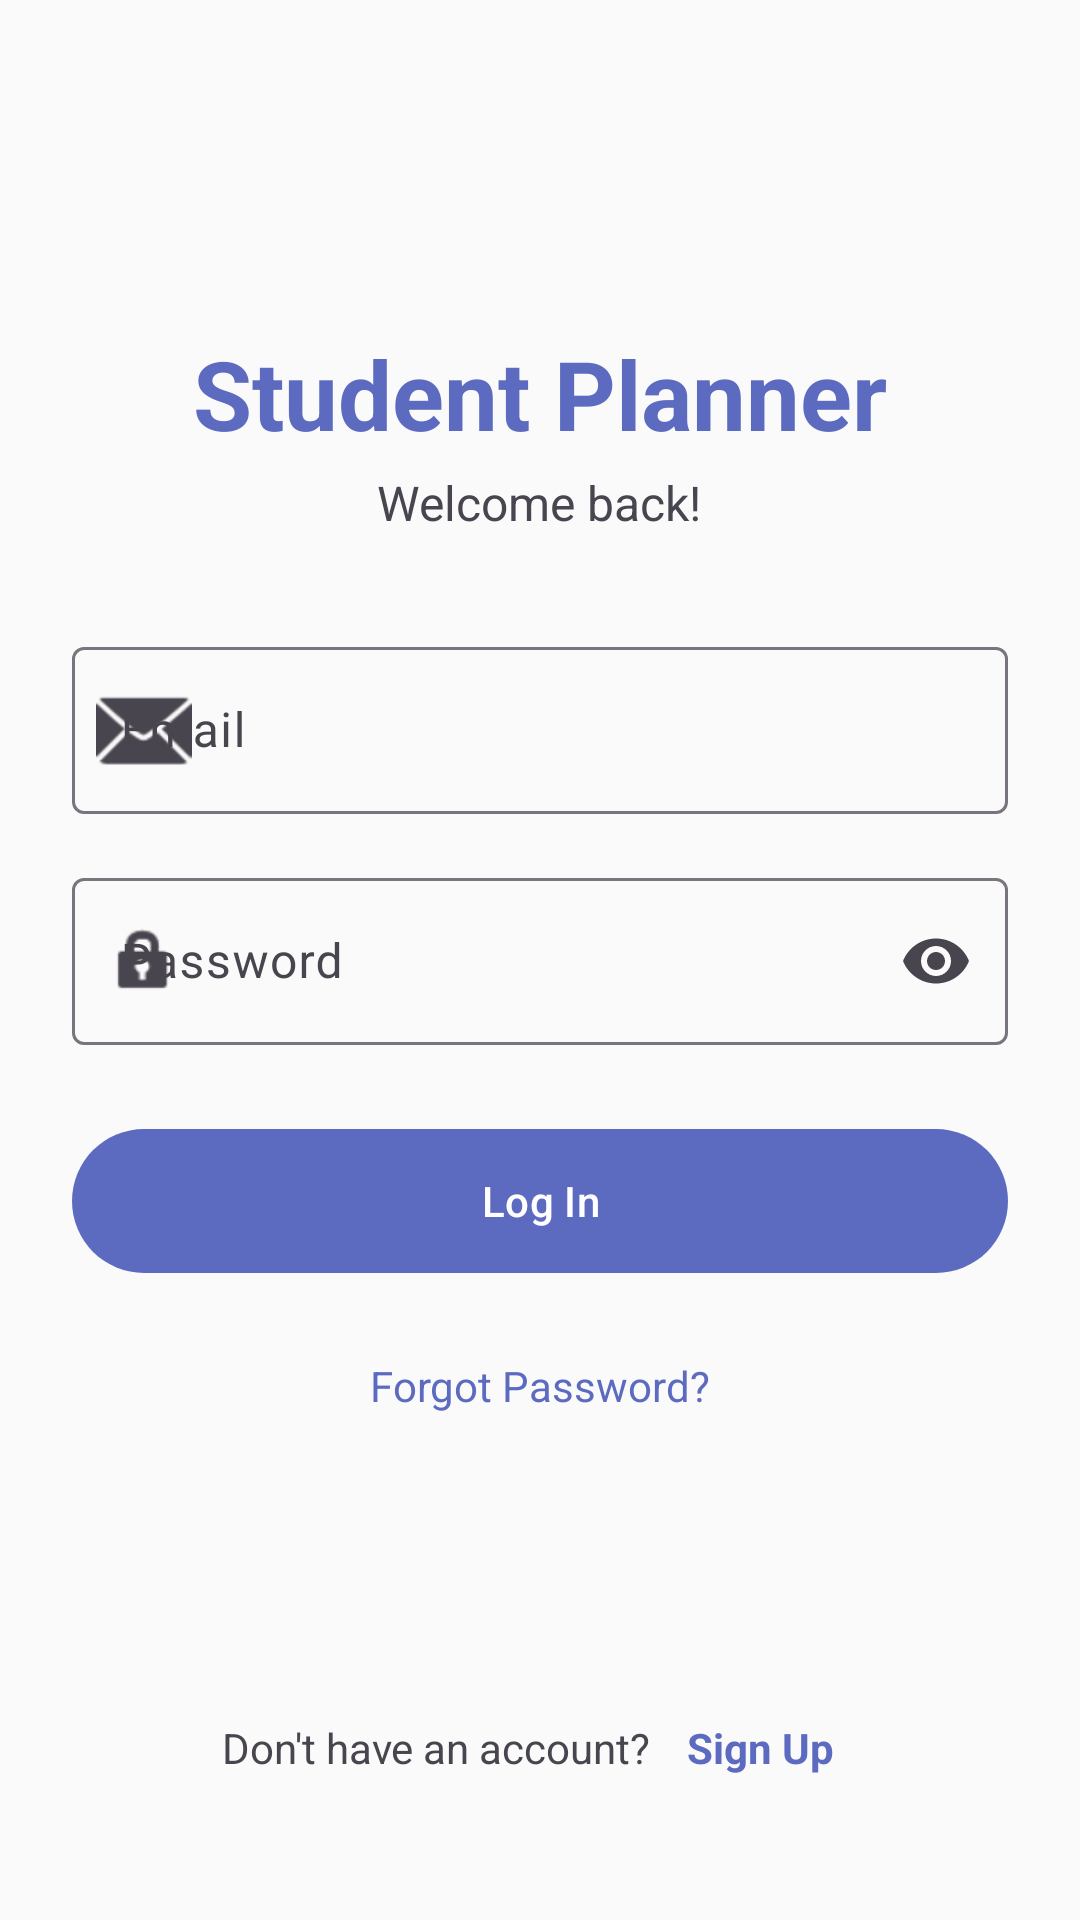

Write the Android layout XML for this screen, with the resource values it uses.
<!-- AndroidManifest.xml: activity theme Theme.StudentPlanner -->
<!-- res/layout/activity_login.xml -->
<?xml version="1.0" encoding="utf-8"?>
<ScrollView
    xmlns:android="http://schemas.android.com/apk/res/android"
    xmlns:app="http://schemas.android.com/apk/res-auto"
    android:layout_width="match_parent"
    android:layout_height="match_parent"
    android:fitsSystemWindows="true"
    android:fillViewport="true"
    android:background="?android:colorBackground">

    <LinearLayout
        android:layout_width="match_parent"
        android:layout_height="wrap_content"
        android:gravity="center_horizontal"
        android:orientation="vertical"
        android:padding="@dimen/spacing_lg">

        <Space
            android:layout_width="0dp"
            android:layout_height="0dp"
            android:layout_weight="1" />

        <TextView
            android:layout_width="wrap_content"
            android:layout_height="wrap_content"
            android:text="@string/app_name"
            android:textColor="@color/primary"
            android:textSize="@dimen/text_title"
            android:textStyle="bold" />

        <TextView
            android:layout_width="wrap_content"
            android:layout_height="wrap_content"
            android:layout_marginTop="4dp"
            android:text="Welcome back!"
            android:textColor="@color/on_surface_variant"
            android:textSize="@dimen/text_body" />

        <Space
            android:layout_width="0dp"
            android:layout_height="32dp" />

        <com.google.android.material.textfield.TextInputLayout
            android:id="@+id/tilEmail"
            style="@style/Widget.Material3.TextInputLayout.OutlinedBox"
            android:layout_width="match_parent"
            android:layout_height="wrap_content"
            android:hint="@string/email"
            app:startIconDrawable="@android:drawable/ic_dialog_email">

            <com.google.android.material.textfield.TextInputEditText
                android:id="@+id/etEmail"
                android:layout_width="match_parent"
                android:layout_height="wrap_content"
                android:inputType="textEmailAddress" />
        </com.google.android.material.textfield.TextInputLayout>

        <com.google.android.material.textfield.TextInputLayout
            android:id="@+id/tilPassword"
            style="@style/Widget.Material3.TextInputLayout.OutlinedBox"
            android:layout_width="match_parent"
            android:layout_height="wrap_content"
            android:layout_marginTop="@dimen/spacing_md"
            android:hint="@string/password"
            app:endIconMode="password_toggle"
            app:startIconDrawable="@android:drawable/ic_lock_idle_lock">

            <com.google.android.material.textfield.TextInputEditText
                android:id="@+id/etPassword"
                android:layout_width="match_parent"
                android:layout_height="wrap_content"
                android:inputType="textPassword" />
        </com.google.android.material.textfield.TextInputLayout>

        <com.google.android.material.button.MaterialButton
            android:id="@+id/btnLogin"
            android:layout_width="match_parent"
            android:layout_height="56dp"
            android:layout_marginTop="@dimen/spacing_lg"
            android:text="@string/login"
            android:textAllCaps="false"
            app:cornerRadius="28dp" />

        <ProgressBar
            android:id="@+id/progressBar"
            android:layout_width="wrap_content"
            android:layout_height="wrap_content"
            android:layout_marginTop="@dimen/spacing_md"
            android:visibility="gone" />

        <TextView
            android:id="@+id/tvForgotPassword"
            android:layout_width="wrap_content"
            android:layout_height="wrap_content"
            android:layout_marginTop="@dimen/spacing_md"
            android:padding="8dp"
            android:text="@string/forgot_password"
            android:textColor="@color/primary"
            android:textSize="@dimen/text_caption" />

        <Space
            android:layout_width="0dp"
            android:layout_height="0dp"
            android:layout_weight="1" />

        <LinearLayout
            android:layout_width="wrap_content"
            android:layout_height="wrap_content"
            android:layout_marginBottom="@dimen/spacing_md"
            android:gravity="center_vertical"
            android:orientation="horizontal">

            <TextView
                android:layout_width="wrap_content"
                android:layout_height="wrap_content"
                android:text="@string/no_account"
                android:textColor="@color/on_surface_variant"
                android:textSize="@dimen/text_caption" />

            <TextView
                android:id="@+id/tvSignup"
                android:layout_width="wrap_content"
                android:layout_height="wrap_content"
                android:layout_marginStart="4dp"
                android:padding="8dp"
                android:text="@string/signup"
                android:textColor="@color/primary"
                android:textSize="@dimen/text_caption"
                android:textStyle="bold" />
        </LinearLayout>

    </LinearLayout>
</ScrollView>
<!-- resources referenced by this layout -->
<resources>
  <color name="on_surface_variant">#49454F</color>
  <color name="primary">#5C6BC0</color>
  <dimen name="spacing_lg">24dp</dimen>
  <dimen name="spacing_md">16dp</dimen>
  <dimen name="text_body">16sp</dimen>
  <dimen name="text_caption">14sp</dimen>
  <dimen name="text_title">32sp</dimen>
  <string name="app_name">Student Planner</string>
  <string name="email">Email</string>
  <string name="forgot_password">Forgot Password?</string>
  <string name="login">Log In</string>
  <string name="no_account">Don\'t have an account?</string>
  <string name="password">Password</string>
  <string name="signup">Sign Up</string>
  <color name="primary_variant">#3F51B5</color>
  <color name="on_primary">#FFFFFF</color>
  <color name="primary_container">#E8EAF6</color>
  <color name="on_primary_container">#1A237E</color>
  <color name="secondary">#26A69A</color>
  <color name="secondary_variant">#00897B</color>
  <color name="on_secondary">#FFFFFF</color>
  <color name="secondary_container">#E0F2F1</color>
  <color name="on_secondary_container">#004D40</color>
  <color name="tertiary">#EF9A9A</color>
  <color name="on_tertiary">#FFFFFF</color>
  <color name="tertiary_container">#FFEBEE</color>
  <color name="on_tertiary_container">#B71C1C</color>
  <color name="surface">#FFFFFF</color>
  <color name="surface_variant">#F5F5F5</color>
  <color name="on_surface">#1C1B1F</color>
  <color name="surface_container_high">#ECE6F0</color>
  <color name="error">#B3261E</color>
  <color name="on_error">#FFFFFF</color>
  <color name="error_container">#F9DEDC</color>
  <color name="on_error_container">#410E0B</color>
  <color name="outline">#79747E</color>
  <color name="outline_variant">#CAC4D0</color>
  <color name="background">#FAFAFA</color>
  <color name="on_background">#1C1B1F</color>
  <color name="status_bar">#FAFAFA</color>
  <style name="ShapeAppearance.StudentPlanner.MediumComponent" parent="ShapeAppearance.Material3.MediumComponent">
          <item name="cornerFamily">rounded</item>
          <item name="cornerSize">28dp</item>
      </style>
  <style name="ShapeAppearance.StudentPlanner.LargeComponent" parent="ShapeAppearance.Material3.LargeComponent">
          <item name="cornerFamily">rounded</item>
          <item name="cornerSize">36dp</item>
      </style>
  <style name="ShapeAppearance.StudentPlanner.SmallComponent" parent="ShapeAppearance.Material3.SmallComponent">
          <item name="cornerFamily">rounded</item>
          <item name="cornerSize">16dp</item>
      </style>
  <style name="Widget.StudentPlanner.FAB" parent="Widget.Material3.FloatingActionButton.Primary">
          <item name="shapeAppearance">@style/ShapeAppearance.StudentPlanner.MediumComponent</item>
          <item name="fabSize">normal</item>
      </style>
  <style name="Widget.StudentPlanner.Card" parent="Widget.Material3.CardView.Elevated">
          <item name="shapeAppearance">@style/ShapeAppearance.StudentPlanner.MediumComponent</item>
          <item name="cardElevation">2dp</item>
          <item name="contentPadding">0dp</item>
      </style>
</resources>
